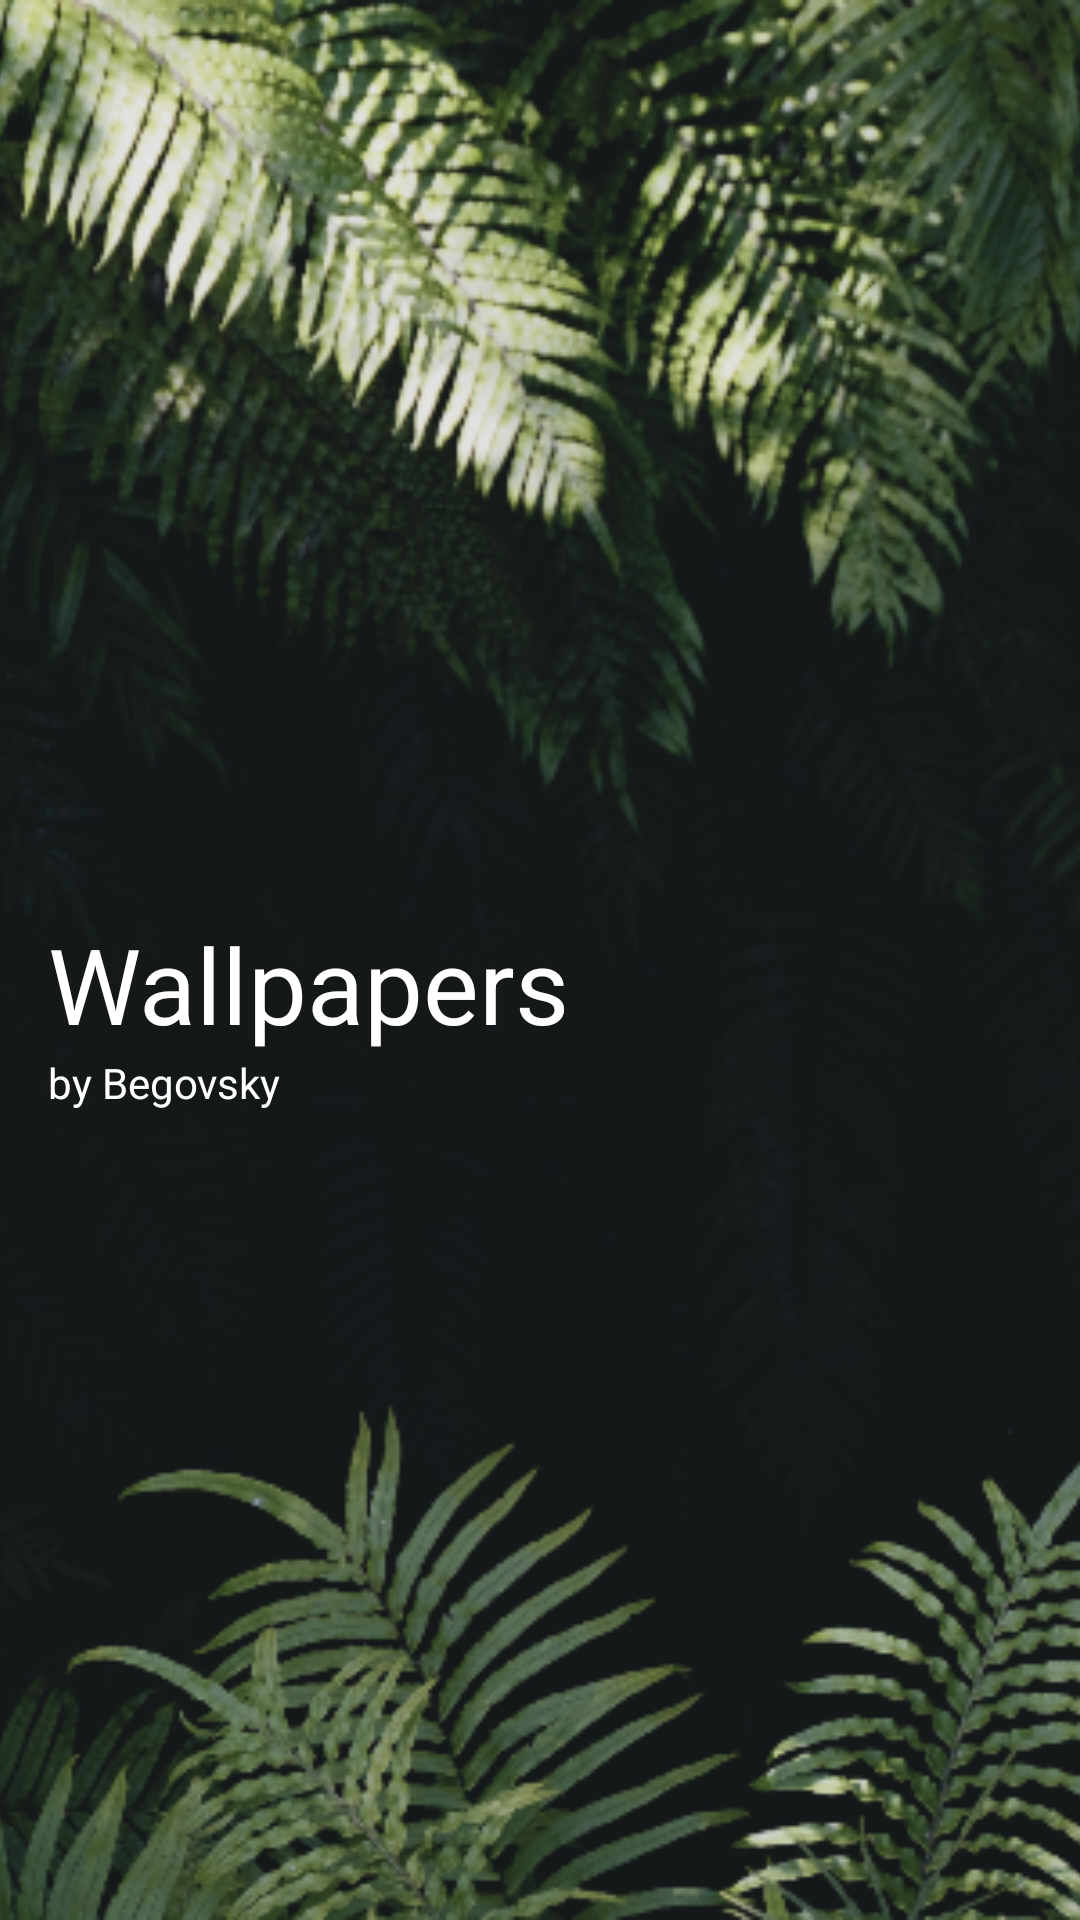

Write the Android layout XML for this screen, with the resource values it uses.
<!-- AndroidManifest.xml: application theme AppTheme -->
<!-- res/layout/nav_header_main.xml -->
<?xml version="1.0" encoding="utf-8"?>
<RelativeLayout xmlns:android="http://schemas.android.com/apk/res/android"
    android:id="@+id/nav_header"
    android:layout_width="match_parent"
    android:layout_height="160dp"
    android:background="@color/colorAccent"
    android:clickable="true"
    android:focusable="true"
    android:foreground="?attr/selectableItemBackgroundBorderless"
    android:gravity="bottom"
    android:orientation="vertical"
    android:theme="@style/ThemeOverlay.AppCompat.Dark">

    <ImageView
        android:layout_width="match_parent"
        android:layout_height="match_parent"
        android:scaleType="centerCrop"
        android:src="@drawable/logo" />

    <TextView
        android:id="@+id/naslov"
        android:layout_width="match_parent"
        android:layout_height="wrap_content"
        android:paddingTop="16dp"
        android:paddingLeft="16dp"
        android:textColor="@android:color/white"
        android:layout_centerVertical="true"
        android:layout_centerHorizontal="true"
        android:textSize="35sp"
        android:text="Wallpapers"
        android:textAppearance="@style/TextAppearance.AppCompat.Body1" />

    <TextView
        android:layout_width="wrap_content"
        android:layout_height="wrap_content"
        android:textColor="@android:color/white"
        android:paddingLeft="16dp"
        android:layout_below="@id/naslov"
        android:text="by Begovsky" />

</RelativeLayout>
<!-- resources referenced by this layout -->
<resources>
  <color name="colorAccent">#320113</color>
  <!-- drawable logo: png bitmap (drawable, 584126 bytes) -->
  <style name="AppTheme" parent="Theme.AppCompat.Light.NoActionBar">
          
          <item name="colorPrimary">@color/colorPrimary</item>
          <item name="colorPrimaryDark">@color/colorPrimaryDark</item>
          <item name="colorAccent">@color/colorAccent</item>
      </style>
  <color name="colorPrimary">#003333</color>
  <color name="colorPrimaryDark">#003333</color>
</resources>
